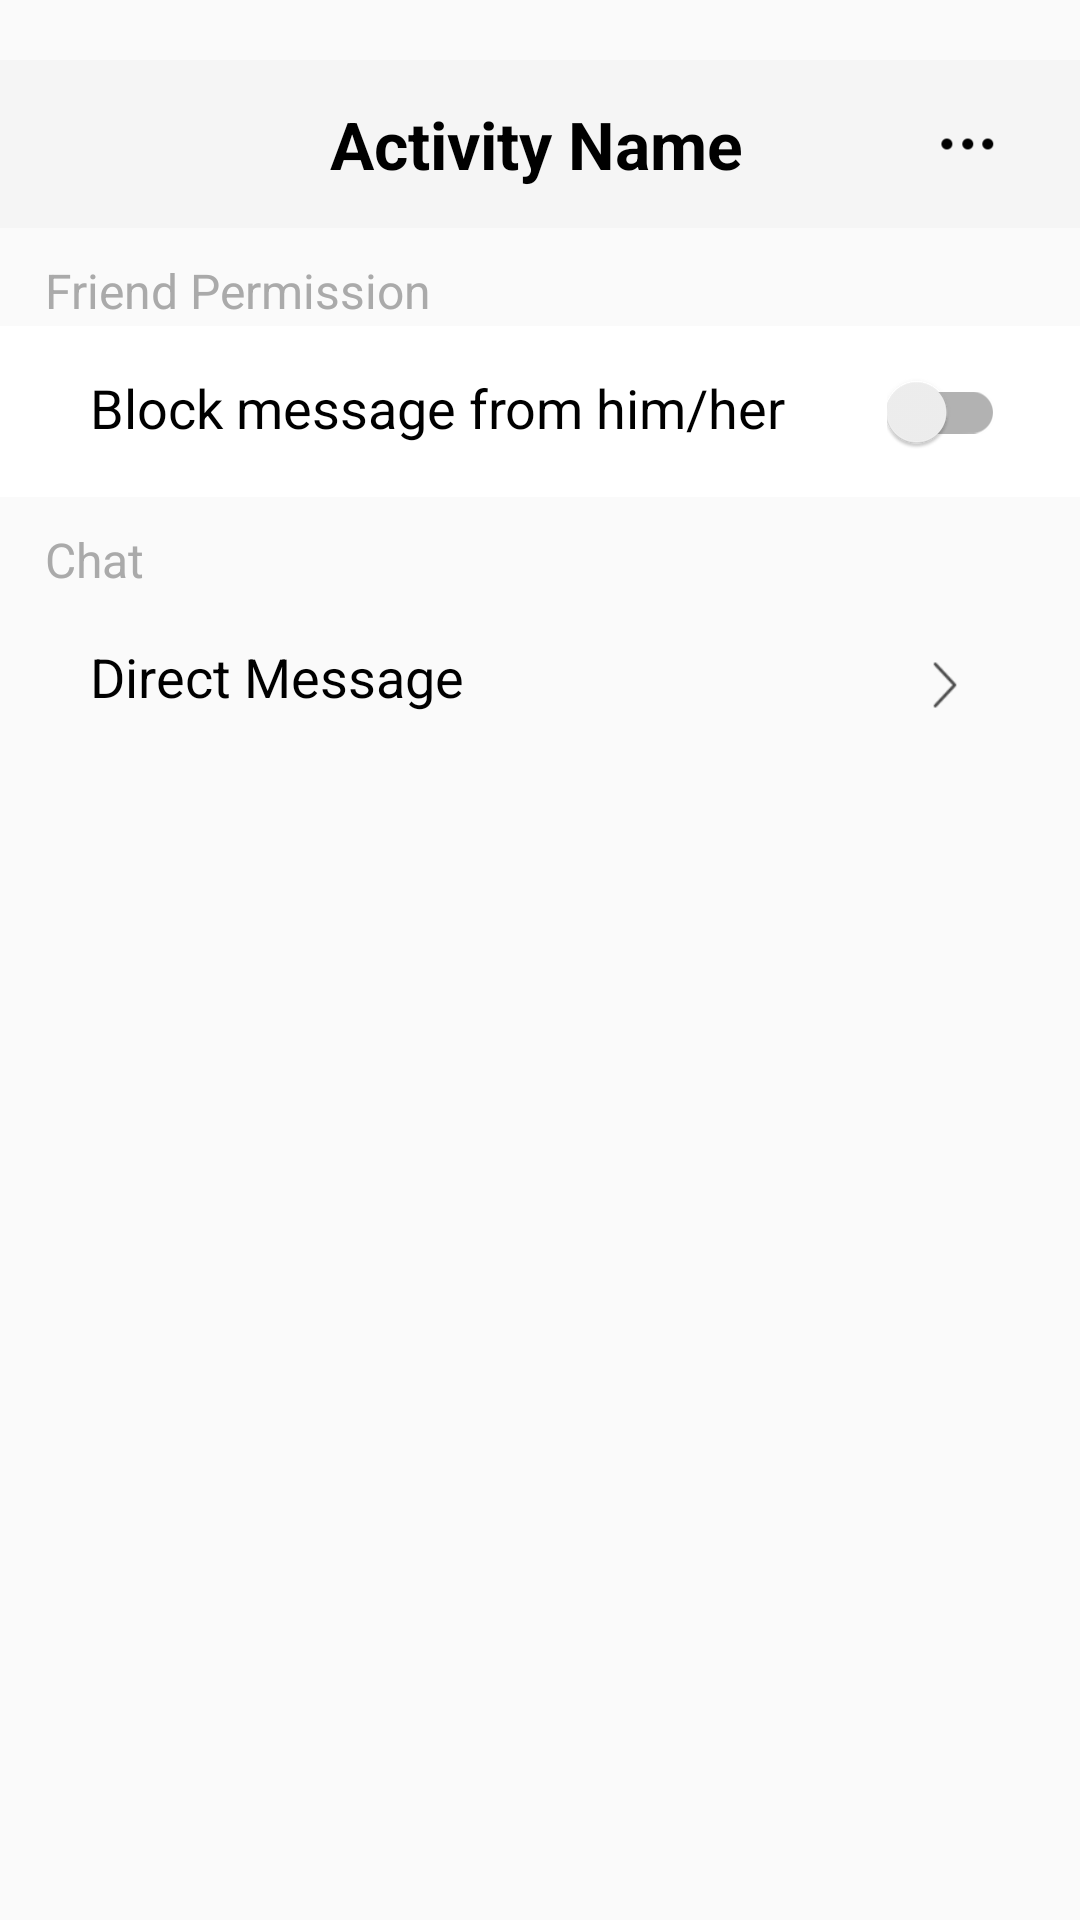

Layout XML and referenced resources for this Android screen:
<!-- AndroidManifest.xml: application theme Theme.Gp -->
<!-- res/layout/activity_friend_detail.xml -->
<?xml version="1.0" encoding="utf-8"?>
<RelativeLayout xmlns:android="http://schemas.android.com/apk/res/android"
    xmlns:app="http://schemas.android.com/apk/res-auto"
    xmlns:tools="http://schemas.android.com/tools"
    android:layout_width="match_parent"
    android:layout_height="match_parent">

    <LinearLayout
        android:id="@+id/friend_permission"
        android:layout_width="match_parent"
        android:layout_height="match_parent"
        android:layout_centerHorizontal="true"
        android:orientation="vertical"
        android:maxWidth="400dp">

        <include
            android:id="@+id/tb_top_navigation_bar"
            layout="@layout/top_navigation_bar" />

        
        <LinearLayout
            android:id="@+id/ll_friend_detail_friend_permission_layout"
            android:layout_width="match_parent"
            android:layout_height="wrap_content"
            android:layout_marginTop="10dp"
            android:layout_marginBottom="0dp"
            android:orientation="horizontal"
            android:visibility="visible"
            android:paddingLeft="15dp">

            <TextView
                android:layout_width="wrap_content"
                android:layout_height="wrap_content"
                android:gravity="center"
                android:text="Friend Permission"
                android:textColor="@color/text_gray"
                android:textSize="@dimen/dimen_small_size" />

        </LinearLayout>

        
        <LinearLayout
            android:id="@+id/ll_friend_detail_block_layout"
            android:layout_width="match_parent"
            android:layout_height="wrap_content"
            android:layout_marginTop="1dp"
            android:layout_marginBottom="0dp"
            android:background="@color/white"
            android:orientation="horizontal"
            android:padding="15dp">

            <TextView
                android:layout_width="0dp"
                android:layout_height="wrap_content"
                android:layout_weight="1"
                android:paddingLeft="15dp"
                android:text="Block message from him/her"
                android:textColor="@color/black"
                android:textSize="@dimen/dimen_middle_size" />

            <com.google.android.material.switchmaterial.SwitchMaterial
                android:id="@+id/sw_block_message"
                android:layout_width="wrap_content"
                android:layout_height="wrap_content"
                android:layout_marginEnd="10dp" />

        </LinearLayout>

        
        <LinearLayout
            android:id="@+id/ll_friend_detail_chat_layout"
            android:layout_width="match_parent"
            android:layout_height="wrap_content"
            android:layout_marginTop="10dp"
            android:layout_marginBottom="0dp"
            android:orientation="horizontal"
            android:visibility="visible"
            android:paddingLeft="15dp">

            <TextView
                android:layout_width="wrap_content"
                android:layout_height="wrap_content"
                android:gravity="center"
                android:text="Chat"
                android:textColor="@color/text_gray"
                android:textSize="@dimen/dimen_small_size" />

        </LinearLayout>

        
        <LinearLayout
            android:id="@+id/ll_friend_detail_direct_message_layout"
            android:layout_width="match_parent"
            android:layout_height="wrap_content"
            android:layout_marginTop="1dp"
            android:layout_marginBottom="0dp"
            android:background="@drawable/layout_pressed_effect"
            android:orientation="horizontal"
            android:padding="15dp">

            <TextView
                android:layout_width="0dp"
                android:layout_height="wrap_content"
                android:layout_weight="1"
                android:paddingLeft="15dp"
                android:text="Direct Message"
                android:textColor="@color/black"
                android:textSize="@dimen/dimen_middle_size" />

            <ImageView
                android:layout_width="30dp"
                android:layout_height="30dp"
                android:src="@mipmap/perfect_user_more"
                android:layout_gravity="center_vertical"
                android:layout_marginEnd="15dp"/>

        </LinearLayout>

    </LinearLayout>

</RelativeLayout>
<!-- res/layout/top_navigation_bar.xml (included above) -->
<?xml version="1.0" encoding="utf-8"?>
<androidx.appcompat.widget.Toolbar
    xmlns:android="http://schemas.android.com/apk/res/android"
    xmlns:app="http://schemas.android.com/apk/res-auto"
    android:id="@+id/tb_top_navigation_bar"
    android:layout_width="match_parent"
    android:layout_height="?attr/actionBarSize"
    android:background="@color/gray"
    android:layout_marginTop="20dp">

    <RelativeLayout
        android:layout_width="match_parent"
        android:layout_height="match_parent"
        android:layout_marginEnd="18dp">

        <ImageView
            android:id="@+id/iv_back"
            android:layout_width="25dp"
            android:layout_height="25dp"
            android:layout_alignParentStart="true"
            android:layout_centerVertical="true"
            android:src="@mipmap/navbar_black_back_icon" />

        <TextView
            android:id="@+id/tv_activity_name"
            android:layout_width="wrap_content"
            android:layout_height="wrap_content"
            android:layout_centerInParent="true"
            android:text="@string/default_activity_name"
            android:textColor="@color/black"
            android:textSize="22sp"
            android:textStyle="bold" />

        <ImageView
            android:id="@+id/iv_more"
            android:layout_width="40dp"
            android:layout_height="40dp"
            android:layout_alignParentEnd="true"
            android:layout_centerVertical="true"
            android:src="@mipmap/navbar_black_more_icon"/>

    </RelativeLayout>

</androidx.appcompat.widget.Toolbar>
<!-- resources referenced by this layout -->
<resources>
  <color name="black">#FF000000</color>
  <color name="gray">#F5F5F5</color>
  <color name="text_gray">#AAAAAA</color>
  <color name="white">#FFFFFFFF</color>
  <dimen name="dimen_middle_size">18sp</dimen>
  <dimen name="dimen_small_size">16sp</dimen>
  <!-- drawable layout_pressed_effect (drawable) -->
  <?xml version="1.0" encoding="utf-8"?>
  <selector xmlns:android="http://schemas.android.com/apk/res/android">
      <item android:drawable="@drawable/layout_press_color" android:state_pressed="true" />
      <item android:drawable="@color/white" />
  </selector>
  <!-- mipmap navbar_black_back_icon: png bitmap (drawable, 612 bytes) -->
  <!-- mipmap navbar_black_more_icon: png bitmap (mipmap-hdpi, 684 bytes) -->
  <!-- mipmap perfect_user_more: png bitmap (mipmap-hdpi, 675 bytes) -->
  <string name="default_activity_name">Activity Name</string>
  <style name="Theme.Gp" parent="Base.Theme.Gp" />
  <style name="Base.Theme.Gp" parent="Theme.AppCompat.DayNight.NoActionBar">
          
          
          <item name="android:statusBarColor">
              @android:color/transparent
          </item>
          <item name="android:navigationBarColor">
              @android:color/transparent
          </item>
      </style>
</resources>
